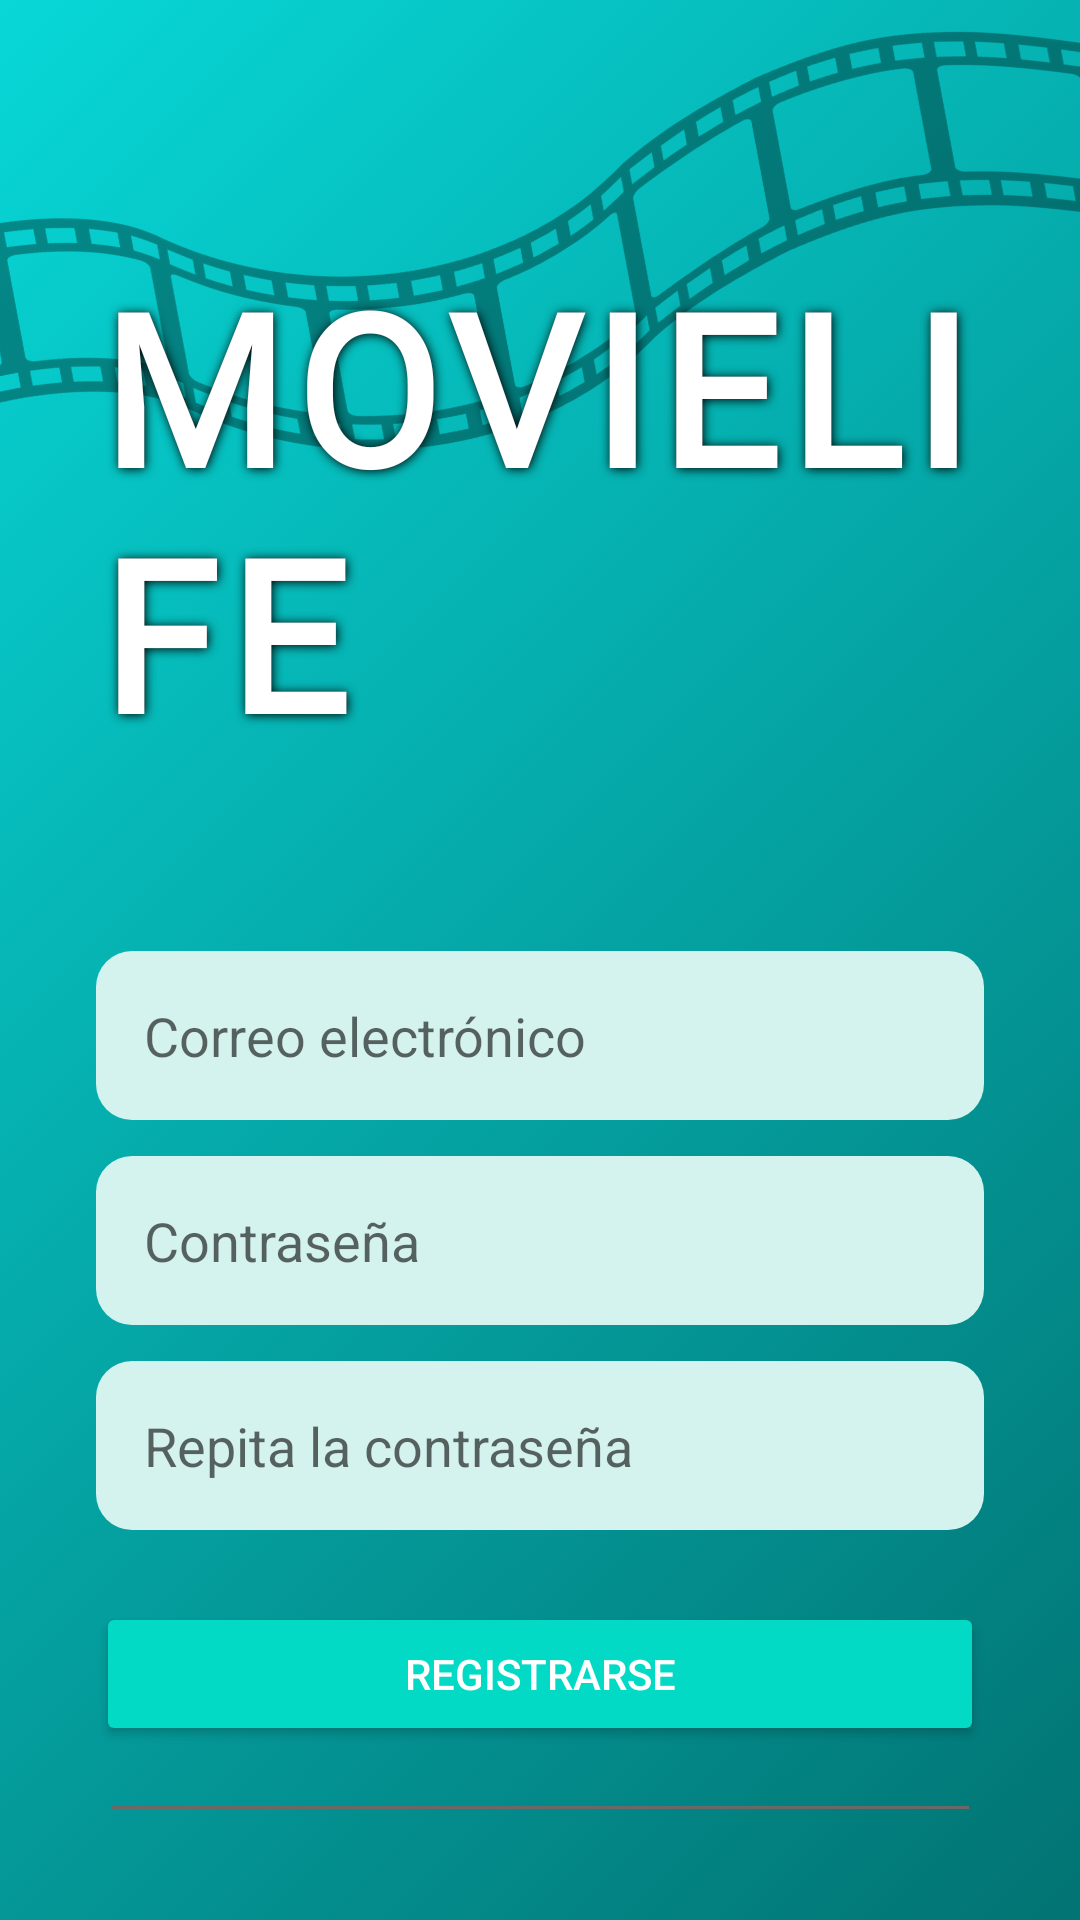

Android layout source for this screen:
<!-- AndroidManifest.xml: activity theme Theme.MovieLife.NoActionBar -->
<!-- res/layout/activity_register.xml -->
<?xml version="1.0" encoding="utf-8"?>
<LinearLayout xmlns:android="http://schemas.android.com/apk/res/android"
    xmlns:app="http://schemas.android.com/apk/res-auto"
    android:layout_width="match_parent"
    android:layout_height="match_parent"
    android:layout_gravity="center_horizontal"
    android:background="@drawable/fondoregist"
    android:orientation="vertical"
    android:padding="32dp">

    <FrameLayout
        android:id="@+id/frameLayout"
        android:layout_width="wrap_content"
        android:layout_height="wrap_content"
        android:layout_gravity="bottom|center_horizontal"
        android:layout_marginTop="50dp">

        <TextView
            android:id="@+id/title_stroke"
            android:layout_width="wrap_content"
            android:layout_height="wrap_content"
            android:fontFamily="@font/hollywood"
            android:letterSpacing="0.05"
            android:shadowColor="@color/black"
            android:shadowDx="1"
            android:shadowDy="1"
            android:shadowRadius="8"
            android:text="@string/movielife"
            android:textAllCaps="true"
            android:textColor="@color/black"
            android:textSize="70sp"
            android:textStyle="bold" />

        <TextView
            android:id="@+id/title_fill"
            android:layout_width="wrap_content"
            android:layout_height="wrap_content"
            android:fontFamily="@font/hollywood"
            android:letterSpacing="0.05"
            android:text="@string/movielife"
            android:textAllCaps="true"
            android:textColor="@color/white"
            android:textSize="70sp"
            android:textStyle="bold" />

    </FrameLayout>

    <LinearLayout
        android:layout_width="match_parent"
        android:layout_height="wrap_content"
        android:layout_marginTop="60dp"
        android:orientation="vertical">


        <EditText
            android:id="@+id/emailInput"
            android:layout_width="match_parent"
            android:layout_height="wrap_content"
            android:layout_marginBottom="12dp"
            android:background="@drawable/edittext_background"
            android:hint="@string/correo_electronico"
            android:inputType="textEmailAddress"
            android:padding="16dp" />

        <EditText
            android:id="@+id/passwordInput"
            android:layout_width="match_parent"
            android:layout_height="wrap_content"
            android:layout_marginBottom="12dp"
            android:background="@drawable/edittext_background"
            android:hint="@string/contrasena"
            android:inputType="textPassword"
            android:padding="16dp" />

        <EditText
            android:id="@+id/passwordInput2"
            android:layout_width="match_parent"
            android:layout_height="wrap_content"
            android:layout_marginBottom="24dp"
            android:background="@drawable/edittext_background"
            android:hint="@string/repita_la_contrasena"
            android:inputType="textPassword"
            android:padding="16dp" />

        <Button
            android:id="@+id/btnRegist"
            android:layout_width="match_parent"
            android:layout_height="wrap_content"
            android:layout_marginBottom="12dp"
            android:backgroundTint="@color/green_principal_light"
            android:text="@string/registrarse"
            android:textColor="@android:color/white" />

        <View
            android:layout_width="match_parent"
            android:layout_height="1dp"
            android:layout_marginVertical="8dp"
            android:layout_marginStart="5dp"
            android:layout_marginEnd="5dp"
            android:background="@color/gris" />

        <TextView
            android:id="@+id/goToLogin"
            android:layout_width="wrap_content"
            android:layout_height="wrap_content"
            android:layout_gravity="center"
            android:layout_marginBottom="48dp"
            android:text="@string/volver_al_login"
            android:textColor="@color/green_secondary" />
    </LinearLayout>

    <ImageView
        android:layout_width="100dp"
        android:layout_height="100dp"
        android:contentDescription="TODO"
        android:src="@drawable/logo_minimalist"
        android:layout_gravity="center_horizontal"/>

</LinearLayout>
<!-- resources referenced by this layout -->
<resources>
  <color name="black">#FF000000</color>
  <color name="green_principal_light">#FF03DAC5</color>
  <color name="green_secondary">#cbf7f4</color>
  <color name="gris">#6B6868</color>
  <color name="white">#FFFFFFFF</color>
  <!-- drawable edittext_background (drawable) -->
  <?xml version="1.0" encoding="utf-8"?>
  <shape xmlns:android="http://schemas.android.com/apk/res/android">
      <solid android:color="@color/green_fourth" />
      <corners android:radius="12dp"/>
      <padding android:left="12dp" android:right="12dp"/>
  </shape>
  <!-- drawable fondoregist: png bitmap (drawable, 220758 bytes) -->
  <string name="contrasena">Contraseña</string>
  <string name="correo_electronico">Correo electrónico</string>
  <string name="movielife">MOVIELIFE</string>
  <string name="registrarse">Registrarse</string>
  <string name="repita_la_contrasena">Repita la contraseña</string>
  <string name="volver_al_login">Volver al login</string>
  <style name="Theme.MovieLife.NoActionBar">
          <item name="windowActionBar">false</item>
          <item name="windowNoTitle">true</item>
      </style>
  <color name="green_fourth">#D4F2EE</color>
</resources>
